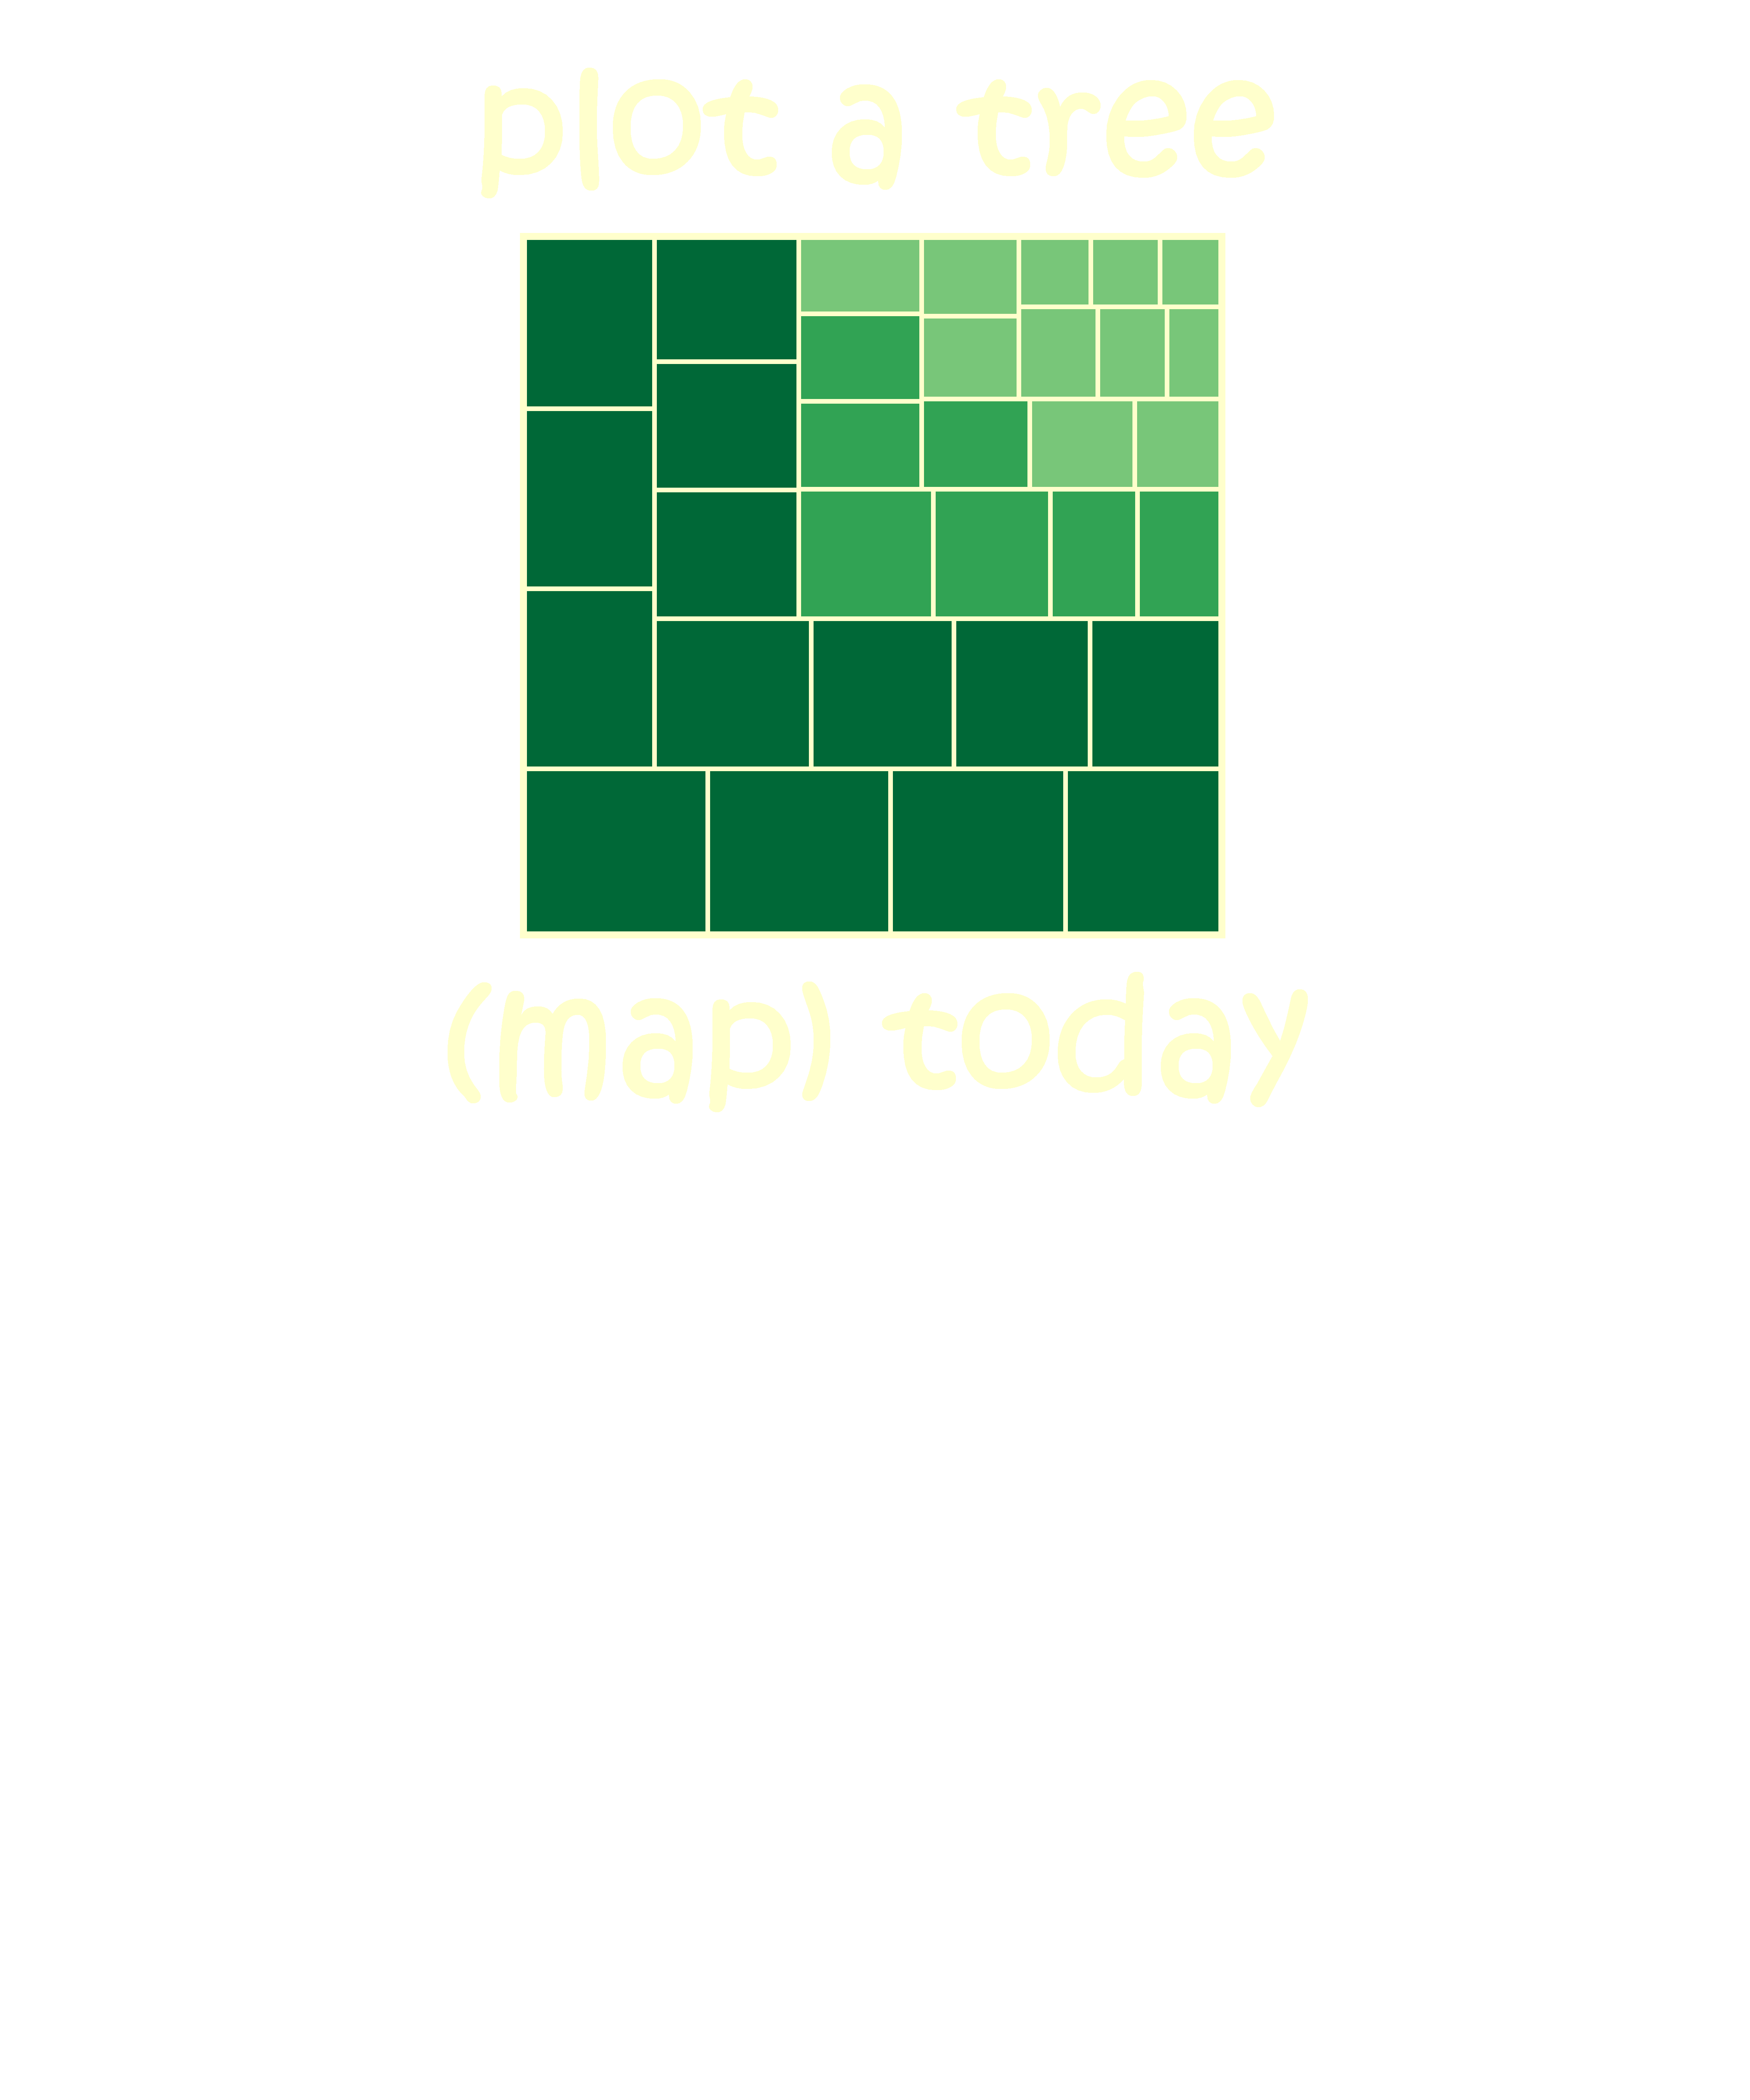

Generate this figure with R:
# Author - Caroline Pierce
# Creation Date - 8/26/2018
# Plot a Tree T-Shirt Graphic

#install.packages("ggplot2")
#install.packages("grid")
#install.packages("gridExtra")
#install.packages("extrafont")
#install.packages("treemapify")
#install.packages("RColorBrewer")

library(ggplot2)
library(grid)
library(gridExtra)
library(extrafont)
library(treemapify)
library(RColorBrewer)

cars <- mtcars
cars$carname <- rownames(cars)

tree <- ggplot(mtcars, aes(area = disp, fill = cyl)) +
     geom_treemap(show.legend = FALSE, colour="#ffffcc", size=4) +
     scale_fill_gradientn(colors=c("#78c679", "#31a354", "#006837")) + 
    #scale_fill_gradientn(colors=brewer.pal(11, "RdYlGn")) 
    #scale_fill_gradientn(colors=brewer.pal(3, "Greens")) 
    theme(plot.margin=margin(t = 0, r = 0, b = -3, l = -3, unit = "pt"),
          panel.border = element_rect(fill = NA, colour = "#ffffcc", size=4))
tree

# t-shirt layout

png("C:\\Users\\Caroline\\Documents\\cfpTShirts\\DataTees\\PlotATree_Tee.png", 
    width = 4500, height = 5400, units = "px", res=300, bg="transparent")

text.top <- textGrob("plot a tree", gp=gpar(fontfamily="Kristen ITC", 
                                        fontface="bold", fontsize = 96,
                                        col = "#ffffcc"))

text.bottom <- textGrob("(map) today", gp=gpar(fontfamily="Kristen ITC", 
                                      fontface="bold", fontsize = 96,
                                        col = "#ffffcc"))


grobs <- list(text.top, tree, text.bottom)


layout <- rbind(c(NA, 1, NA),
                c(NA, 2, NA),
                c(NA, 3, NA),
                c(NA, NA, NA))

heights <- c(600, 1800, 500, 2500)

widths <- c(1350, 1800, 1350)


grid.arrange(grobs=grobs,
             layout_matrix=layout,
             nrow <- 4,
             ncol <- 3,
             heights = heights,
             widths = widths)

dev.off()



